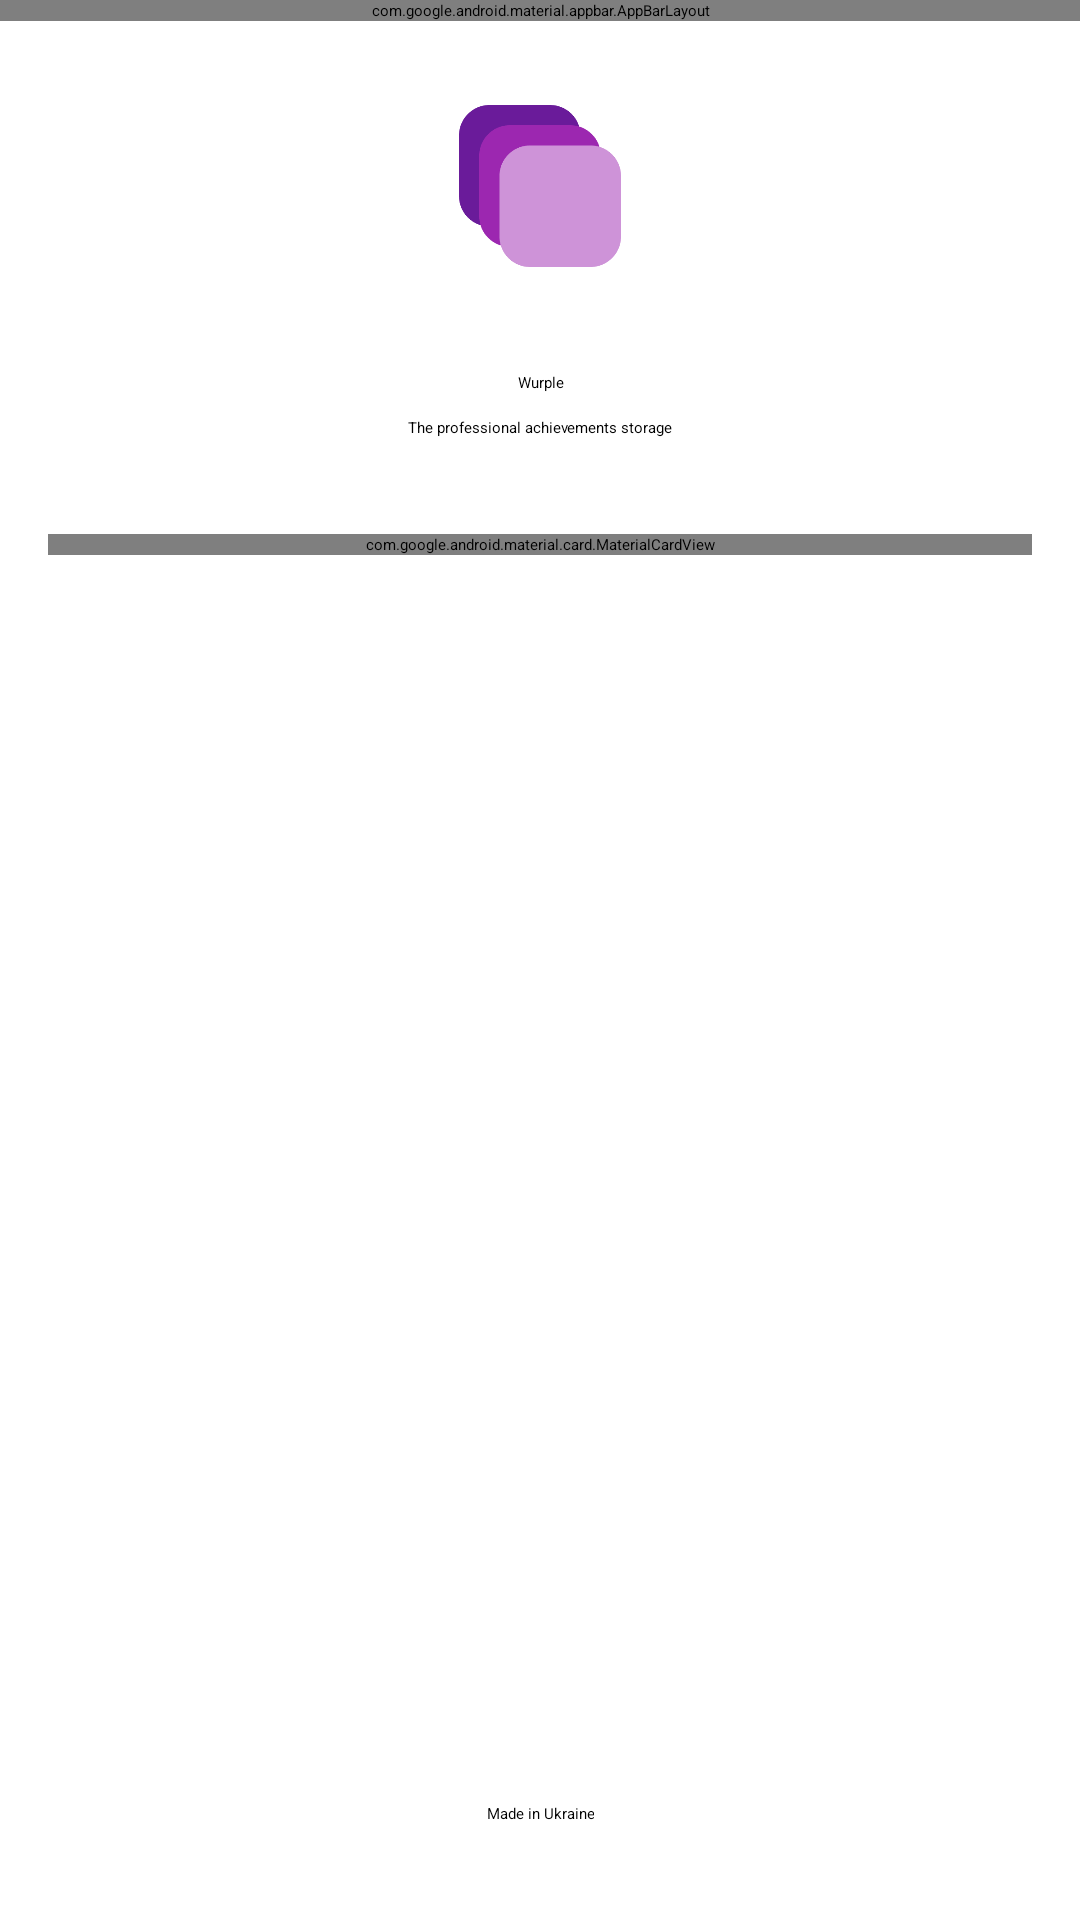

Reconstruct the res/layout file that produces this screen, plus the resources it refers to.
<!-- AndroidManifest.xml: application theme SplashTheme -->
<!-- res/layout/fragment_about_app.xml -->
<?xml version="1.0" encoding="utf-8"?>
<androidx.coordinatorlayout.widget.CoordinatorLayout xmlns:android="http://schemas.android.com/apk/res/android"
    xmlns:app="http://schemas.android.com/apk/res-auto"
    xmlns:tools="http://schemas.android.com/tools"
    android:id="@+id/container"
    android:layout_width="match_parent"
    android:layout_height="match_parent"
    tools:context=".presentation.flow.more.aboutapp.AboutAppFragment">

    <com.google.android.material.appbar.AppBarLayout
        android:id="@+id/appBarLayout"
        android:layout_width="match_parent"
        android:layout_height="wrap_content"
        app:liftOnScroll="true"
        app:liftOnScrollTargetViewId="@id/nestedScrollView">

        <com.google.android.material.appbar.MaterialToolbar
            android:id="@+id/toolbar"
            android:layout_width="match_parent"
            android:layout_height="?attr/actionBarSize"
            app:navigationIcon="@drawable/ic_arrow_back"
            app:title="@string/about_app_title"
            app:titleCentered="true" />

    </com.google.android.material.appbar.AppBarLayout>

    <androidx.core.widget.NestedScrollView
        android:id="@+id/nestedScrollView"
        android:layout_width="match_parent"
        android:layout_height="match_parent"
        android:clipToPadding="false"
        android:fillViewport="true"
        app:layout_behavior="@string/appbar_scrolling_view_behavior">

        <androidx.constraintlayout.widget.ConstraintLayout
            android:layout_width="match_parent"
            android:layout_height="wrap_content">

            <com.google.android.material.imageview.ShapeableImageView
                android:id="@+id/appImageView"
                android:layout_width="@dimen/match_constraint"
                android:layout_height="@dimen/match_constraint"
                android:layout_marginTop="@dimen/size_small"
                android:src="@drawable/ic_splash"
                app:layout_constraintDimensionRatio="1:1"
                app:layout_constraintEnd_toEndOf="parent"
                app:layout_constraintStart_toStartOf="parent"
                app:layout_constraintTop_toTopOf="parent"
                app:layout_constraintWidth_percent=".3"
                app:shapeAppearance="?shapeAppearanceLargeComponent"
                tools:ignore="ContentDescription" />

            <TextView
                android:id="@+id/appNameTextView"
                android:layout_width="@dimen/match_constraint"
                android:layout_height="wrap_content"
                android:layout_marginHorizontal="@dimen/size_medium"
                android:layout_marginTop="@dimen/size_small"
                android:gravity="center_horizontal"
                android:text="@string/app_name"
                android:textAppearance="?textAppearanceDisplaySmall"
                app:layout_constraintEnd_toEndOf="parent"
                app:layout_constraintStart_toStartOf="parent"
                app:layout_constraintTop_toBottomOf="@id/appImageView" />

            <TextView
                android:id="@+id/appDescriptionTextView"
                android:layout_width="@dimen/match_constraint"
                android:layout_height="wrap_content"
                android:layout_marginHorizontal="@dimen/size_medium"
                android:layout_marginTop="@dimen/size_small"
                android:gravity="center_horizontal"
                android:text="@string/about_app_description"
                android:textAppearance="?textAppearanceBodyMedium"
                app:layout_constraintEnd_toEndOf="parent"
                app:layout_constraintStart_toStartOf="parent"
                app:layout_constraintTop_toBottomOf="@id/appNameTextView" />

            <com.google.android.material.card.MaterialCardView
                android:id="@+id/appMaterialCardView"
                style="@style/Widget.Material3.CardView.Outlined"
                android:layout_width="@dimen/match_constraint"
                android:layout_height="wrap_content"
                android:layout_marginHorizontal="@dimen/size_medium"
                android:layout_marginTop="@dimen/size_x_large"
                app:layout_constraintEnd_toEndOf="parent"
                app:layout_constraintStart_toStartOf="parent"
                app:layout_constraintTop_toBottomOf="@id/appDescriptionTextView"
                app:shapeAppearance="?shapeAppearanceLargeComponent">

                <LinearLayout
                    android:layout_width="match_parent"
                    android:layout_height="wrap_content"
                    android:orientation="vertical">

                    <TextView
                        android:id="@+id/onboardingTextView"
                        android:layout_width="match_parent"
                        android:layout_height="wrap_content"
                        android:drawablePadding="@dimen/size_medium"
                        android:foreground="?selectableItemBackground"
                        android:padding="@dimen/size_medium"
                        android:text="@string/about_onboarding"
                        android:textAppearance="?textAppearanceTitleMedium"
                        app:drawableStartCompat="@drawable/ic_stairs" />

                    <TextView
                        android:id="@+id/rateAppTextView"
                        android:layout_width="match_parent"
                        android:layout_height="wrap_content"
                        android:drawablePadding="@dimen/size_medium"
                        android:foreground="?selectableItemBackground"
                        android:padding="@dimen/size_medium"
                        android:text="@string/about_app_rate"
                        android:textAppearance="?textAppearanceTitleMedium"
                        app:drawableStartCompat="@drawable/ic_thumb_up" />

                    <TextView
                        android:id="@+id/privacyPolicyTextView"
                        android:layout_width="match_parent"
                        android:layout_height="wrap_content"
                        android:drawablePadding="@dimen/size_medium"
                        android:foreground="?selectableItemBackground"
                        android:padding="@dimen/size_medium"
                        android:text="@string/about_app_privacy_policy"
                        android:textAppearance="?textAppearanceTitleMedium"
                        app:drawableStartCompat="@drawable/ic_policy" />

                    
                    

                </LinearLayout>

            </com.google.android.material.card.MaterialCardView>

            <TextView
                android:id="@+id/appVersionTextView"
                android:layout_width="@dimen/match_constraint"
                android:layout_height="wrap_content"
                android:layout_marginHorizontal="@dimen/size_medium"
                android:layout_marginTop="@dimen/size_x_large"
                android:gravity="center_horizontal"
                android:textAppearance="?textAppearanceLabelLarge"
                android:textColor="?colorTertiary"
                app:layout_constraintEnd_toEndOf="parent"
                app:layout_constraintStart_toStartOf="parent"
                app:layout_constraintTop_toBottomOf="@id/appMaterialCardView"
                tools:text="@tools:sample/lorem" />

            <TextView
                android:id="@+id/appPackageNameTextView"
                android:layout_width="@dimen/match_constraint"
                android:layout_height="wrap_content"
                android:layout_marginHorizontal="@dimen/size_medium"
                android:layout_marginTop="@dimen/size_small"
                android:gravity="center_horizontal"
                android:textAppearance="?textAppearanceLabelLarge"
                app:layout_constraintEnd_toEndOf="parent"
                app:layout_constraintStart_toStartOf="parent"
                app:layout_constraintTop_toBottomOf="@id/appVersionTextView"
                tools:text="@tools:sample/lorem" />

            <TextView
                android:id="@+id/madeInUkraineTextView"
                android:layout_width="wrap_content"
                android:layout_height="wrap_content"
                android:layout_marginHorizontal="@dimen/size_medium"
                android:layout_marginVertical="@dimen/size_x_large"
                android:drawablePadding="@dimen/size_small"
                android:gravity="center_horizontal"
                android:text="@string/about_app_made_in_ukraine"
                android:textAppearance="?textAppearanceTitleMedium"
                app:drawableEndCompat="@drawable/ic_ua"
                app:layout_constraintBottom_toBottomOf="parent"
                app:layout_constraintEnd_toEndOf="parent"
                app:layout_constraintStart_toStartOf="parent"
                app:layout_constraintTop_toBottomOf="@id/appPackageNameTextView"
                app:layout_constraintVertical_bias="1.0" />

        </androidx.constraintlayout.widget.ConstraintLayout>

    </androidx.core.widget.NestedScrollView>

</androidx.coordinatorlayout.widget.CoordinatorLayout>
<!-- resources referenced by this layout -->
<resources>
  <dimen name="match_constraint">0dp</dimen>
  <dimen name="size_medium">16dp</dimen>
  <dimen name="size_small">8dp</dimen>
  <dimen name="size_x_large">32dp</dimen>
  <string name="about_app_description">The professional achievements storage</string>
  <string name="about_app_made_in_ukraine">Made in Ukraine</string>
  <string name="about_app_privacy_policy">Privacy Policy</string>
  <string name="about_app_rate">Rate app</string>
  <string name="about_app_t_and_c">Terms and Conditions</string>
  <string name="about_app_title">About app</string>
  <string name="about_onboarding">Onboarding</string>
  <string name="app_name">Wurple</string>
  <color name="md_theme_background">#FCFCFC</color>
  <color name="systemBars">#00FFFFFF</color>
  <color name="md_theme_primary">#9A25AE</color>
  <color name="md_theme_onPrimary">#FFFFFF</color>
  <color name="md_theme_primaryContainer">#FFD5FF</color>
  <color name="md_theme_onPrimaryContainer">#350040</color>
  <color name="md_theme_secondary">#6B586B</color>
  <color name="md_theme_onSecondary">#FFFFFF</color>
  <color name="md_theme_secondaryContainer">#F5DBF2</color>
  <color name="md_theme_onSecondaryContainer">#251626</color>
  <color name="md_theme_tertiary">#82524A</color>
  <color name="md_theme_onTertiary">#FFFFFF</color>
  <color name="md_theme_tertiaryContainer">#FFDAD2</color>
  <color name="md_theme_onTertiaryContainer">#32110C</color>
  <color name="md_theme_error">#BA1B1B</color>
  <color name="md_theme_errorContainer">#FFDAD4</color>
  <color name="md_theme_onError">#FFFFFF</color>
  <color name="md_theme_onErrorContainer">#410001</color>
  <color name="md_theme_onBackground">#1E1A1D</color>
  <color name="md_theme_surface">#FCFCFC</color>
  <color name="md_theme_onSurface">#1E1A1D</color>
  <color name="md_theme_surfaceVariant">#ECDEE8</color>
  <color name="md_theme_onSurfaceVariant">#4D444C</color>
  <color name="md_theme_outline">#7E747C</color>
  <color name="md_theme_inverseOnSurface">#F7EEF3</color>
  <color name="md_theme_inverseSurface">#332F32</color>
  <color name="md_theme_primaryInverse">#FBAAFF</color>
  <style name="TitleSmall" parent="TextAppearance.Material3.TitleSmall">
          <item name="fontFamily">@font/roboto_medium</item>
          <item name="android:fontFamily">@font/roboto_medium</item>
      </style>
  <style name="BodyLarge" parent="TextAppearance.Material3.BodyLarge">
          <item name="fontFamily">@font/roboto_medium</item>
          <item name="android:fontFamily">@font/roboto_medium</item>
      </style>
  <style name="BodyMedium" parent="TextAppearance.Material3.BodyMedium">
          <item name="fontFamily">@font/roboto_medium</item>
          <item name="android:fontFamily">@font/roboto_medium</item>
      </style>
  <style name="BodySmall" parent="TextAppearance.Material3.BodySmall">
          <item name="fontFamily">@font/roboto_medium</item>
          <item name="android:fontFamily">@font/roboto_medium</item>
      </style>
  <style name="LabelLarge" parent="TextAppearance.Material3.LabelLarge">
          <item name="fontFamily">@font/roboto_medium</item>
          <item name="android:fontFamily">@font/roboto_medium</item>
      </style>
  <style name="LabelMedium" parent="TextAppearance.Material3.LabelMedium">
          <item name="fontFamily">@font/roboto_medium</item>
          <item name="android:fontFamily">@font/roboto_medium</item>
      </style>
  <style name="LabelSmall" parent="TextAppearance.Material3.LabelSmall">
          <item name="fontFamily">@font/roboto_medium</item>
          <item name="android:fontFamily">@font/roboto_medium</item>
      </style>
  <style name="SmallComponent" parent="ShapeAppearance.Material3.SmallComponent" />
  <style name="MediumComponent" parent="ShapeAppearance.Material3.MediumComponent" />
  <style name="LargeComponent" parent="ShapeAppearance.Material3.LargeComponent">
          <item name="cornerFamily">rounded</item>
          <item name="cornerSize">@dimen/size_medium</item>
      </style>
</resources>
